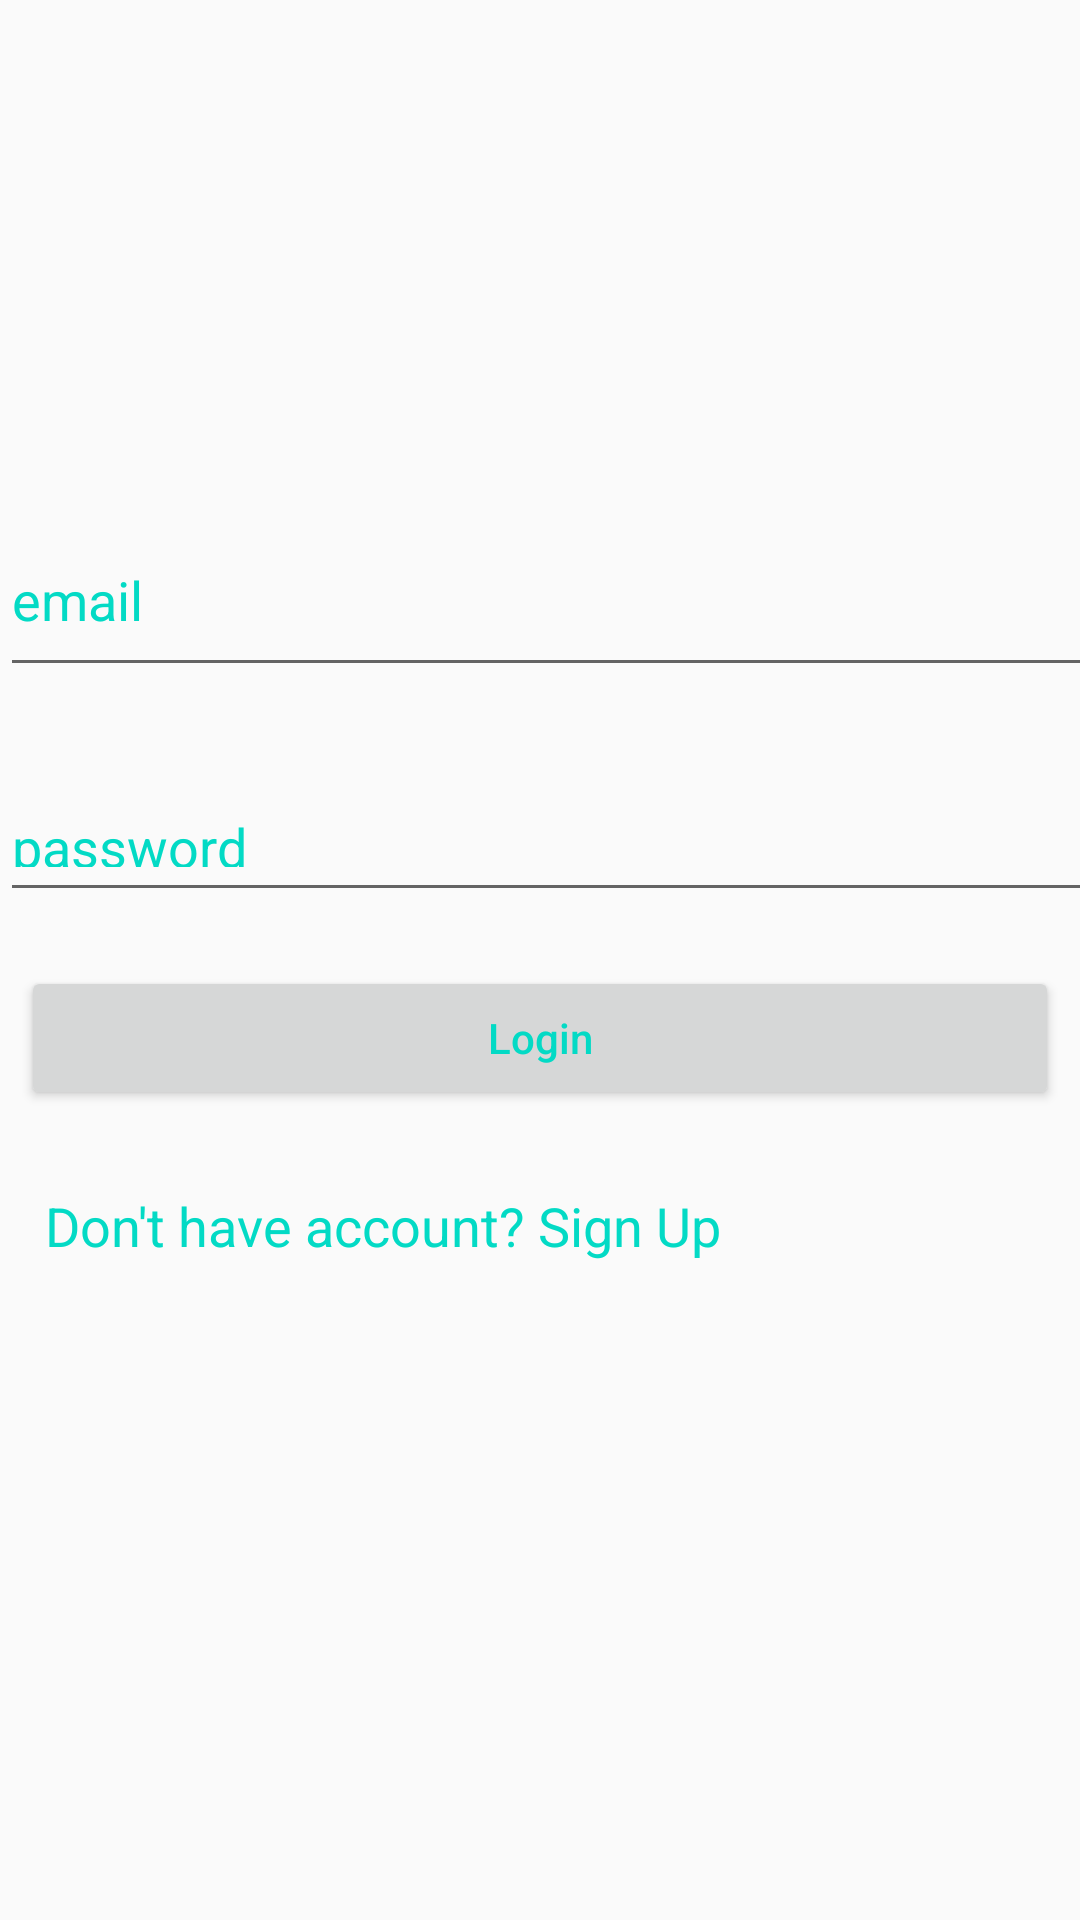

Write the Android layout XML for this screen, with the resource values it uses.
<!-- AndroidManifest.xml: application theme AppTheme -->
<!-- res/layout/activity_main.xml -->
<?xml version="1.0" encoding="utf-8"?>
<androidx.constraintlayout.widget.ConstraintLayout xmlns:android="http://schemas.android.com/apk/res/android"
    xmlns:app="http://schemas.android.com/apk/res-auto"
    xmlns:tools="http://schemas.android.com/tools"
    android:layout_width="match_parent"
    android:layout_height="match_parent"
    tools:context=".MainActivity">


    <RelativeLayout

        android:id="@+id/relativeLayout"

        android:layout_width="match_parent"

        android:layout_height="wrap_content"
        android:layout_weight="1"
        app:layout_constraintBottom_toBottomOf="parent"
        app:layout_constraintTop_toTopOf="parent"
        tools:layout_editor_absoluteX="-45dp" />




    <ProgressBar

        android:id="@+id/progressbar"

        android:layout_width="wrap_content"

        android:layout_height="wrap_content"

        android:layout_centerHorizontal="true"

        android:layout_centerVertical="true"
        app:layout_constraintBottom_toTopOf="@+id/linearLayout"
        app:layout_constraintEnd_toEndOf="parent"
        app:layout_constraintHorizontal_bias="0.446"
        app:layout_constraintStart_toStartOf="parent"
        app:layout_constraintTop_toTopOf="parent"
        app:layout_constraintVertical_bias="0.735"
        android:visibility="gone" />


    <TextView

        android:id="@+id/textViewSignup"

        android:layout_width="match_parent"

        android:layout_height="wrap_content"


        android:padding="15dp"
        android:text="@string/don_t_have_account_sign_up"
        android:textAppearance="@style/Base.TextAppearance.AppCompat.Medium"
        android:textColor="@color/colorAccent"
        app:layout_constraintBottom_toBottomOf="parent"
        app:layout_constraintEnd_toEndOf="parent"
        app:layout_constraintHorizontal_bias="0.0"
        app:layout_constraintStart_toStartOf="parent"
        app:layout_constraintTop_toTopOf="parent"
        app:layout_constraintVertical_bias="0.651" />

    <Button

        android:id="@+id/buttonLogin"

        android:layout_width="match_parent"

        android:layout_height="wrap_content"

        android:layout_gravity="center"

        android:layout_margin="7dp"


        android:text="@string/login"

        android:textAllCaps="false"
        android:textColor="@color/colorAccent"
        app:layout_constraintBottom_toBottomOf="parent"
        app:layout_constraintEnd_toEndOf="parent"
        app:layout_constraintHorizontal_bias="1.0"
        app:layout_constraintStart_toStartOf="parent"
        app:layout_constraintTop_toTopOf="parent"
        app:layout_constraintVertical_bias="0.545" />

    <EditText

        android:id="@+id/editTextPassword"

        android:layout_width="378dp"

        android:layout_height="44dp"

        android:layout_marginTop="260dp"

        android:fontFamily="sans-serif"
        android:hint="@string/password"
        android:inputType="textPassword"
        android:paddingBottom="15dp"
        android:textColorHint="@color/colorAccent"
        app:layout_constraintEnd_toEndOf="parent"
        app:layout_constraintHorizontal_bias="0.0"
        app:layout_constraintStart_toStartOf="parent"
        app:layout_constraintTop_toTopOf="parent" />

    <EditText

        android:id="@+id/editTextEmail"

        android:layout_width="386dp"

        android:layout_height="53dp"

        android:layout_marginTop="176dp"

        android:fontFamily="sans-serif"

        android:hint="@string/email"
        android:inputType="textEmailAddress"
        android:paddingBottom="15dp"
        android:textColorHint="@color/colorAccent"
        app:layout_constraintEnd_toEndOf="parent"
        app:layout_constraintHorizontal_bias="0.0"
        app:layout_constraintStart_toStartOf="parent"
        app:layout_constraintTop_toTopOf="parent" />

    <LinearLayout

        android:id="@+id/linearLayout"

        android:layout_width="match_parent"

        android:layout_height="wrap_content"

        android:orientation="vertical"

        android:paddingLeft="15dp"
        android:paddingRight="15dp"
        app:layout_constraintBottom_toBottomOf="parent"
        tools:layout_editor_absoluteX="-16dp">


    </LinearLayout>


</androidx.constraintlayout.widget.ConstraintLayout>
<!-- resources referenced by this layout -->
<resources>
  <string name="don_t_have_account_sign_up">Don\'t have account? Sign Up</string>
  <string name="email">email</string>
  <string name="login">Login</string>
  <string name="password">password</string>
  <style name="AppTheme" parent="Theme.AppCompat.Light.DarkActionBar">
          
          <item name="colorPrimary">@color/colorPrimary</item>
          <item name="colorPrimaryDark">@color/colorPrimaryDark</item>
          <item name="colorAccent">@color/colorAccent</item>
      </style>
  <!-- not gathered from this repository: default colours our renderer supplied (Android Studio template values) -->
  <color name="colorPrimary">#FF6200EE</color>
  <color name="colorPrimaryDark">#FF3700B3</color>
  <color name="colorAccent">#FF03DAC5</color>
</resources>
